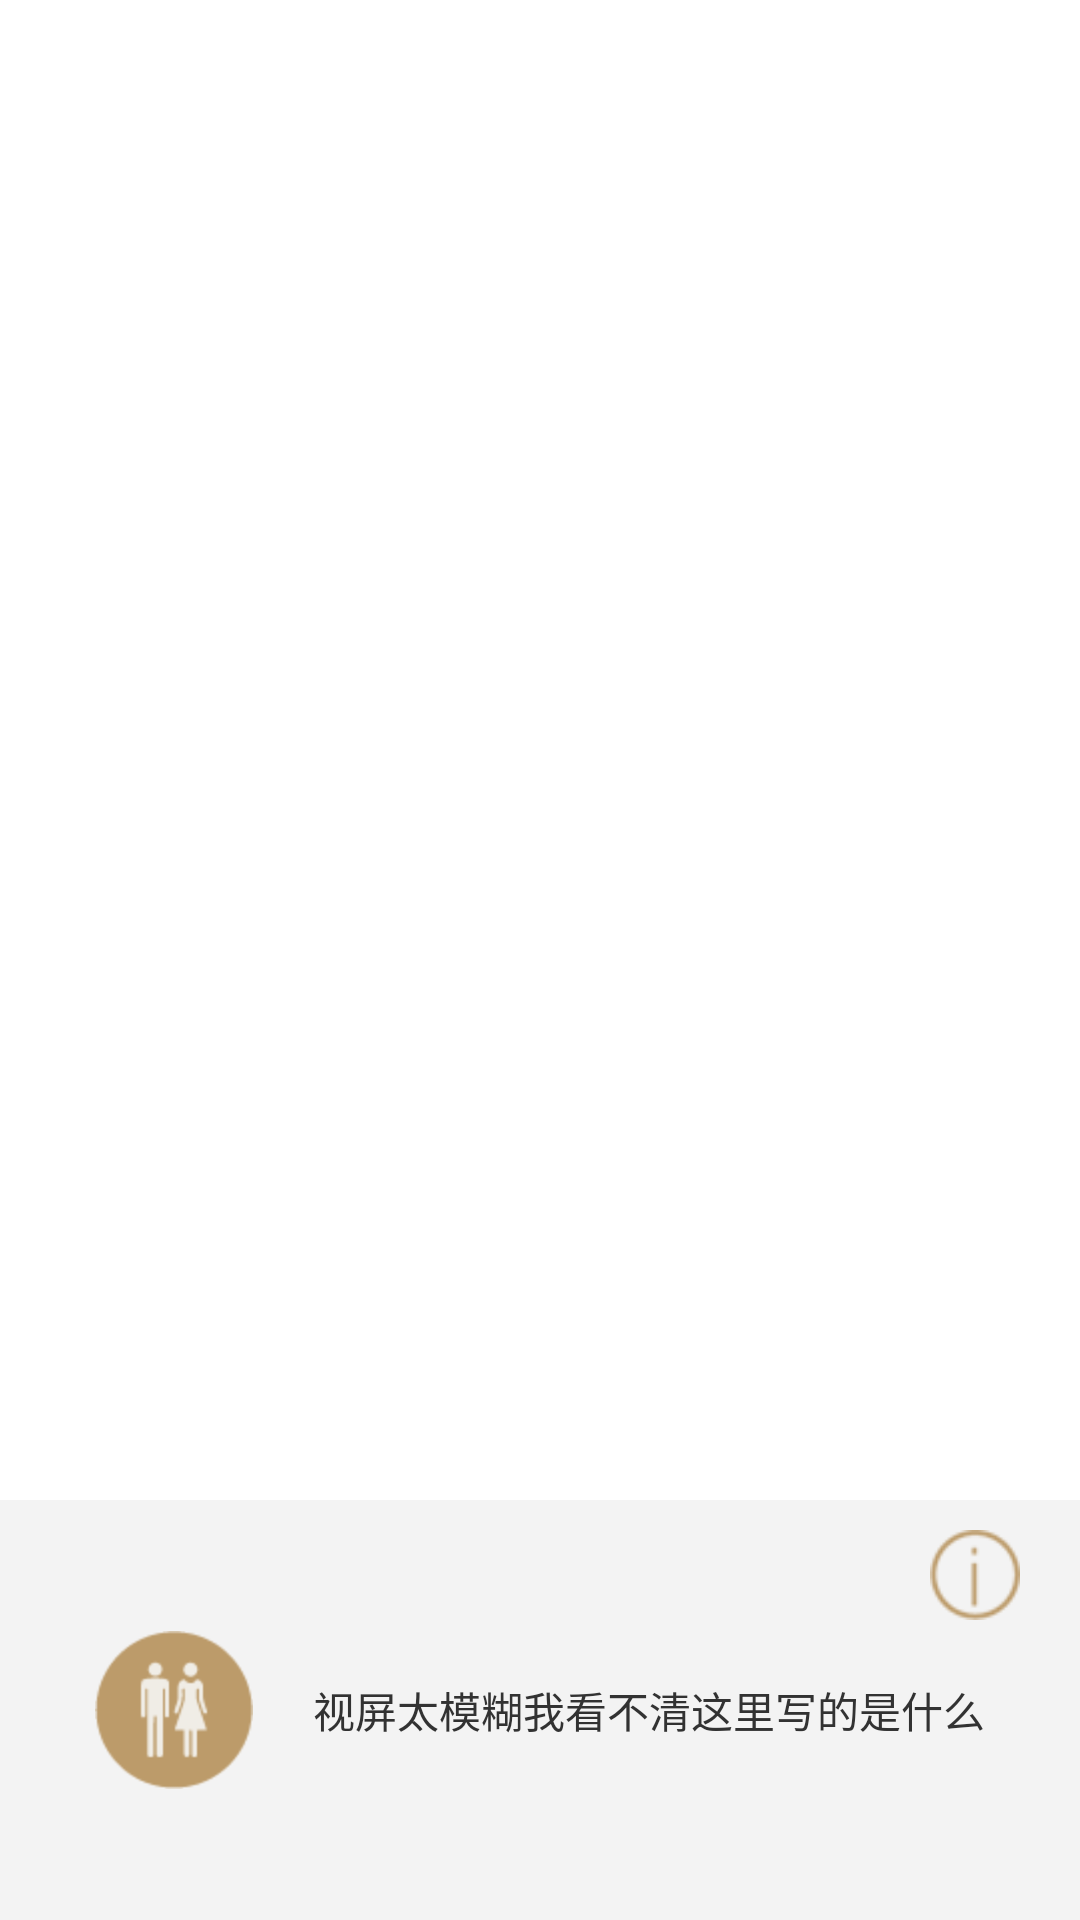

Reconstruct the res/layout file that produces this screen, plus the resources it refers to.
<!-- AndroidManifest.xml: application theme AppTheme -->
<!-- res/layout/activity_show_detail.xml -->
<RelativeLayout xmlns:android="http://schemas.android.com/apk/res/android"
    xmlns:tools="http://schemas.android.com/tools"
    android:layout_width="match_parent"
    android:layout_height="match_parent"
    android:background="@color/white"
    tools:context="com.like.mappath.ShowDetailActivity">
    

    <RelativeLayout
        android:id="@+id/tip_container"
        android:layout_width="match_parent"
        android:layout_height="140dp"
        android:background="@color/bottom_menu_color"
        android:layout_alignParentBottom="true">

        <TextView
            android:id="@+id/menu_indicator"
            android:layout_width="wrap_content"
            android:layout_height="wrap_content"
            android:layout_centerInParent="true"
            android:drawableLeft="@drawable/wc"
            android:drawablePadding="20dp"
            android:gravity="center"
            android:text="视屏太模糊我看不清这里写的是什么"/>

        <ImageView
            android:layout_width="30dp"
            android:layout_height="30dp"
            android:layout_alignParentTop="true"
            android:layout_alignParentRight="true"
            android:layout_marginRight="20dp"
            android:layout_marginTop="10dp"
            android:clickable="true"
            android:onClick="back"
            android:src="@drawable/info"/>

    </RelativeLayout>
    
    <ImageView
        android:id="@+id/map"
        android:layout_width="match_parent"
        android:layout_height="wrap_content"
        android:adjustViewBounds="true"
        android:layout_above="@id/tip_container"/>

</RelativeLayout>
<!-- resources referenced by this layout -->
<resources>
  <color name="bottom_menu_color">#F3F3F3</color>
  <color name="white">#ffffff</color>
  <!-- drawable info: png bitmap (drawable-hdpi, 3657 bytes) -->
  <!-- drawable wc: png bitmap (drawable-hdpi, 1776 bytes) -->
  <style name="AppTheme" parent="android:Theme.Light">
           <item name="android:windowNoTitle">true</item>
      </style>
</resources>
